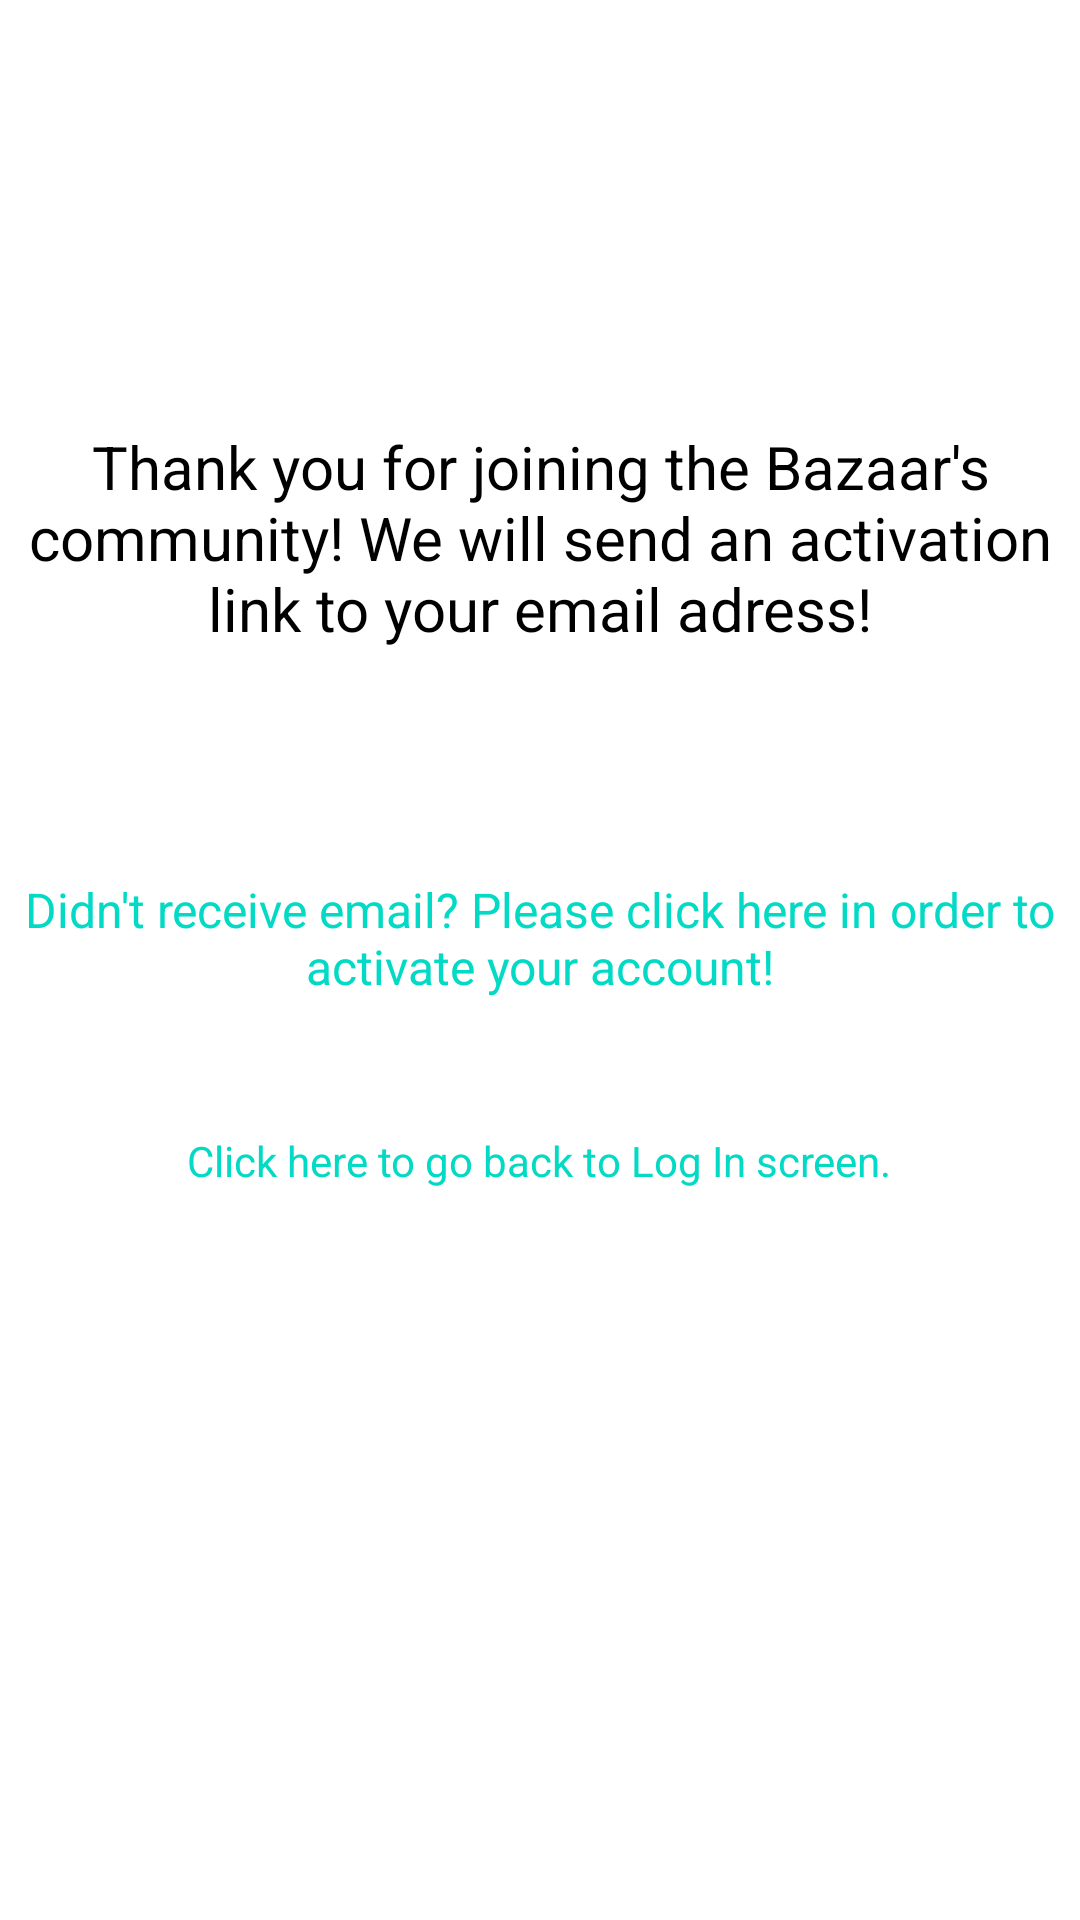

Produce the Android XML layout that renders to this screen, including the resource entries it uses.
<!-- AndroidManifest.xml: application theme Theme.MarketPlaceProject -->
<!-- res/layout/fragment_after_register.xml -->
<?xml version="1.0" encoding="utf-8"?>
<androidx.constraintlayout.widget.ConstraintLayout xmlns:android="http://schemas.android.com/apk/res/android"
    xmlns:app="http://schemas.android.com/apk/res-auto"
    xmlns:tools="http://schemas.android.com/tools"
    android:layout_width="match_parent"
    android:layout_height="match_parent"
    tools:context=".fragments.AfterRegisterFragment">

    <TextView
        android:id="@+id/after_register_title"
        android:layout_width="wrap_content"
        android:layout_height="wrap_content"
        android:layout_marginTop="100dp"
        android:text="@string/after_register_title_text"
        android:textAlignment="center"
        android:textColor="?android:attr/textColorPrimary"
        android:textSize="20sp"
        app:layout_constraintEnd_toEndOf="parent"
        app:layout_constraintHorizontal_bias="0.498"
        app:layout_constraintStart_toStartOf="parent"
        app:layout_constraintTop_toBottomOf="@+id/imageView" />

    <TextView
        android:id="@+id/email_not_received"
        android:layout_width="wrap_content"
        android:layout_height="wrap_content"
        android:layout_marginTop="64dp"
        android:text="@string/activation_textviewLink_text"
        android:textAlignment="center"
        android:textColor="@color/teal_200"
        android:textSize="16sp"
        app:layout_constraintBottom_toBottomOf="parent"
        app:layout_constraintEnd_toEndOf="parent"
        app:layout_constraintStart_toStartOf="parent"
        app:layout_constraintTop_toBottomOf="@+id/after_register_title"
        app:layout_constraintVertical_bias="0.038"
        tools:ignore="TextContrastCheck" />

    <ImageView
        android:id="@+id/imageView"
        android:layout_width="130dp"
        android:layout_height="42dp"
        android:src="@drawable/ic_bazaar_logo_coloured"
        app:layout_constraintEnd_toEndOf="parent"
        app:layout_constraintStart_toStartOf="parent"
        app:layout_constraintTop_toTopOf="parent" />

    <TextView
        android:id="@+id/back_to_log_in"
        android:layout_width="wrap_content"
        android:layout_height="wrap_content"
        android:text="Click here to go back to Log In screen."
        android:textColor="?android:attr/textColorLink"
        app:layout_constraintBottom_toBottomOf="parent"
        app:layout_constraintEnd_toEndOf="parent"
        app:layout_constraintHorizontal_bias="0.498"
        app:layout_constraintStart_toStartOf="parent"
        app:layout_constraintTop_toBottomOf="@+id/email_not_received"
        app:layout_constraintVertical_bias="0.154" />
</androidx.constraintlayout.widget.ConstraintLayout>
<!-- resources referenced by this layout -->
<resources>
  <string name="activation_textviewLink_text">Didn\'t receive email? Please click here in order to activate your account!</string>
  <string name="after_register_title_text">Thank you for joining the Bazaar\'s community! We will send an activation link to your email adress!</string>
  <style name="Theme.MarketPlaceProject" parent="Theme.MaterialComponents.DayNight.NoActionBar">
          
          <item name="colorPrimary">@color/purple_500</item>
          <item name="colorPrimaryVariant">@color/purple_700</item>
          <item name="colorOnPrimary">@color/white</item>
          
          <item name="colorSecondary">@color/teal_200</item>
          <item name="colorSecondaryVariant">@color/teal_700</item>
          <item name="colorOnSecondary">@color/black</item>
          
          <item name="android:statusBarColor" tools:targetApi="l">@color/black</item>
          
          <item name="android:textColorPrimary">@color/black</item>
          <item name="boxBackgroundColor">@color/white</item>
      </style>
  <!-- not gathered from this repository: default colours our renderer supplied (Android Studio template values) -->
  <color name="purple_500">#FF6200EE</color>
  <color name="purple_700">#FF3700B3</color>
  <color name="teal_200">#FF03DAC5</color>
  <color name="teal_700">#FF018786</color>
  <color name="black">#FF000000</color>
  <color name="white">#FFFFFFFF</color>
</resources>
